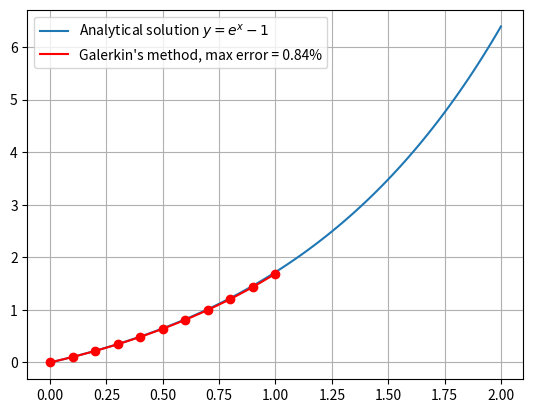

This figure's Python source:
import matplotlib.pylab as plt
import numpy as np

#
# Galerkin's method for solving integral equations
#
#                       x
#                      /\
# The equation y = x + | y dx
#                     \/
#                      0
#
#
# Basis function w(x) = (1 - (x-x0)/d) * y0 +(x-x0)/d * y1 or w(x) = y0 + (y1 - y0)/d * (x-x0),
# where x0 - start interval, x1 - end interval, d = x1 - x0, y0, y1 - weight
# 
#                                                         x        x0
#                                                        /\       /\
# residual R = y0 + (y1 - y0)/d * (x-x0) - (x-x0) - x0 - | y dx - | y dx
#                                                       \/       \/
#                                                       x0        0
#
#                                                x
#                                               /\
# R = y0 + (y1 - y0)/d * (x-x0) - (x-x0) - x0 - | w(x) dx - (y0 - x0)
#                                              \/       
#                                              x0
# 
# R = (y1 - y0)/d * (x-x0) - (x-x0) - y0*(x-x0) - (y1 - y0)/2/d*(x-x0)**2
#
# Galerkin's method
#
#  x0+d
# /\
#  | R*(x-x0)dx = 0
#  \/
#  x0
#
# and
#
#  x0+d
# /\
#  | R*(1 - (x-x0)/d))dx = 0
#  \/
#  x0
#
# Equation for get weights y1, y0
#
# -(8/d + 5)*y0 +(8/d - 3)*y1 = 8
#
# when x0 = 0 y0 = 0 from bondary condition


N =10
d=0.1
x0=0
y0=0

def addRange(x0, y0):
    y1=(8 + (8/d + 5) * y0) / (8/d - 3)
    return [d+x0, y1]

x = np.linspace(0, 2, 100)
xa=np.zeros(N+1)
ya=np.zeros(N+1)
xa[0]=x0
ya[0]=y0

plt.plot(x, np.exp(x)-1, label=r'Analytical solution $y = e^x - 1$')

for ii in range(N):
    xtmp, ytmp = addRange(xa[ii], ya[ii])
    xa[ii+1] = xtmp
    ya[ii+1] = ytmp

err=np.max(np.abs(ya-np.exp(xa)+1)/(np.exp(xa)+1)*100)

plt.plot(xa, ya, 'r', label="Galerkin's method, max error = %.2f%%" % (err))
plt.plot(xa, ya, 'ro')

plt.grid()
plt.legend()
plt.show()
